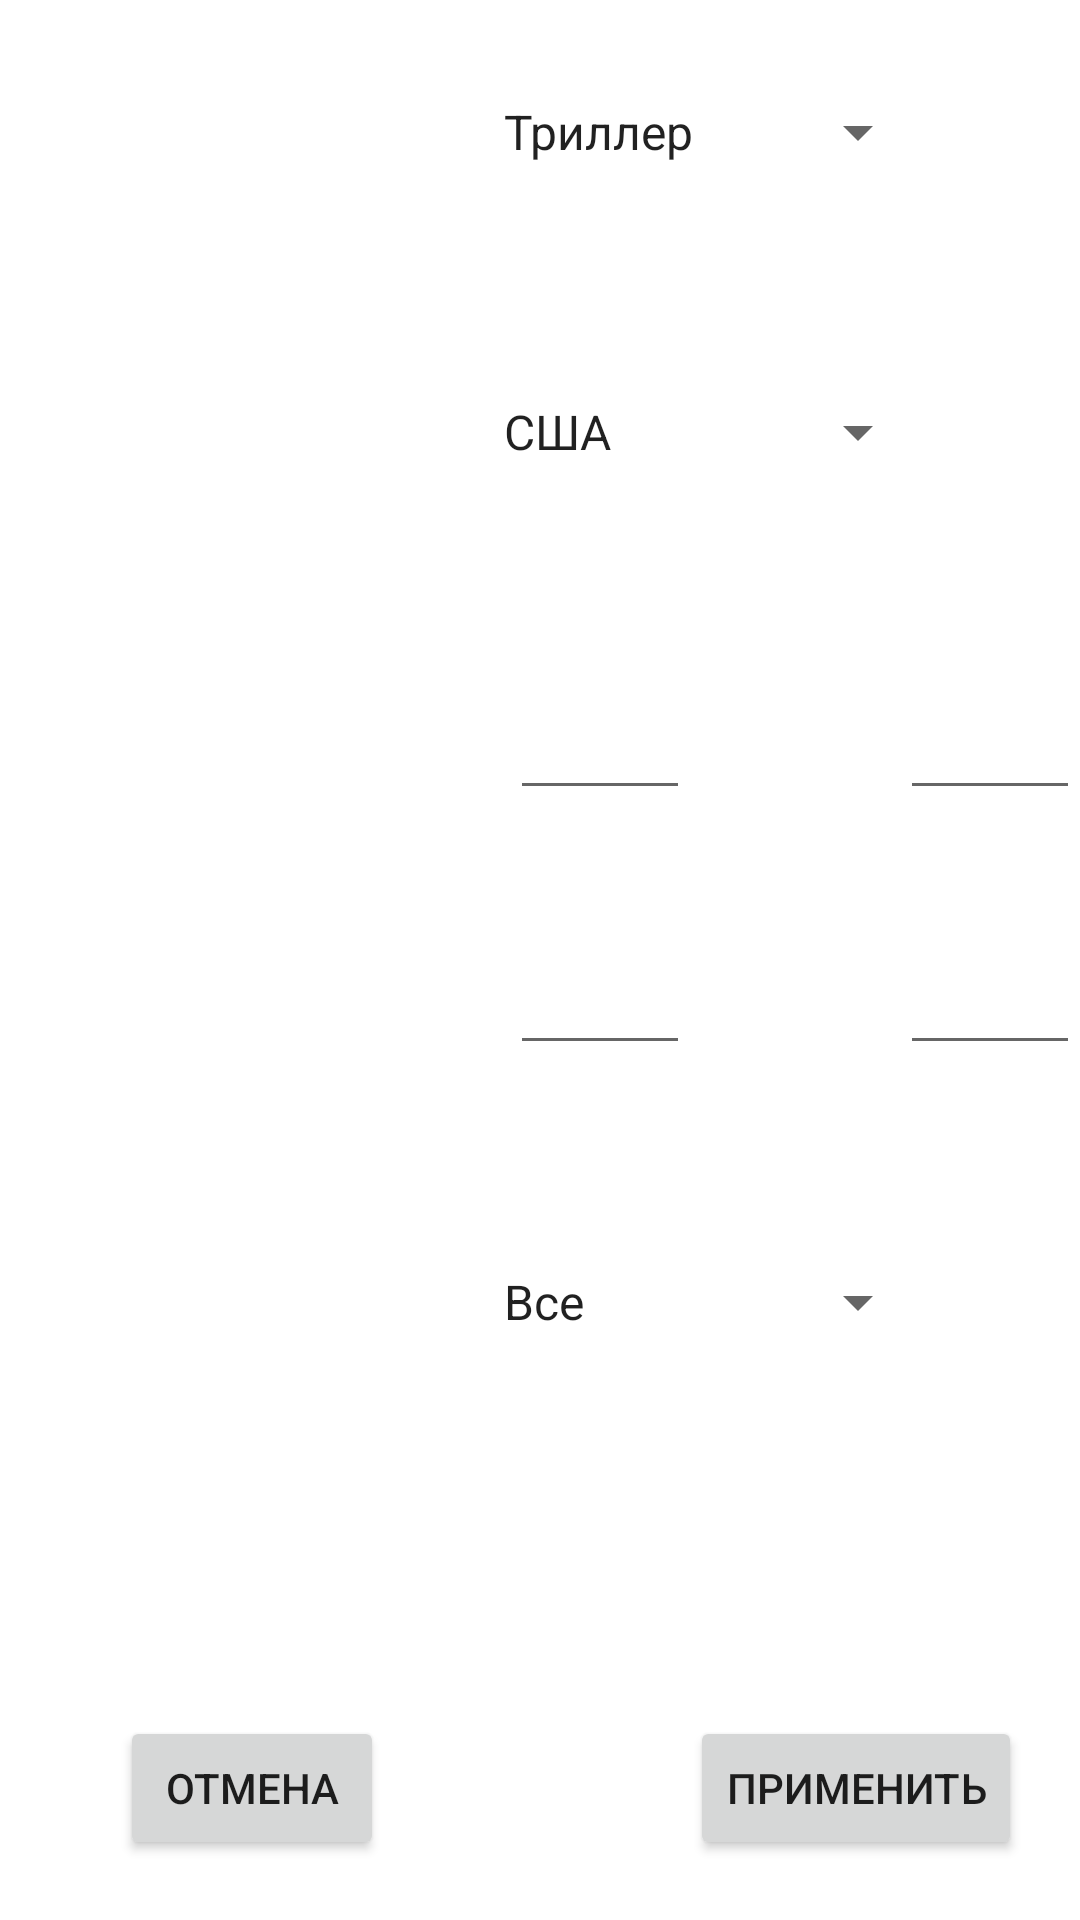

The Android layout XML behind this screen, and the referenced resources:
<!-- AndroidManifest.xml: application theme Theme.Films -->
<!-- res/layout/activity_filter.xml -->
<?xml version="1.0" encoding="utf-8"?>
<androidx.constraintlayout.widget.ConstraintLayout xmlns:android="http://schemas.android.com/apk/res/android"
    xmlns:app="http://schemas.android.com/apk/res-auto"
    xmlns:tools="http://schemas.android.com/tools"
    android:layout_width="match_parent"
    android:layout_height="match_parent"
    tools:context=".view.FilterActivity">

    <Spinner
        android:id="@+id/spinnerGenres"
        android:layout_width="150dp"
        android:layout_height="wrap_content"
        android:layout_marginStart="160dp"
        android:layout_marginTop="20dp"
        android:entries="@array/genres"
        android:minHeight="48dp"
        app:layout_constraintStart_toStartOf="parent"
        app:layout_constraintTop_toTopOf="parent" />

    <TextView
        android:id="@+id/genreFilterText"
        android:layout_width="100dp"
        android:layout_height="wrap_content"
        android:layout_marginTop="30dp"
        android:layout_marginStart="20dp"
        android:gravity="start"
        android:text="Жанр"
        android:textSize="20sp"
        android:textStyle="bold"
        android:textColor="@color/white"
        app:layout_constraintStart_toStartOf="parent"
        app:layout_constraintTop_toTopOf="parent" />

    <Spinner
        android:id="@+id/spinnerCountry"
        android:layout_width="150dp"
        android:layout_height="wrap_content"
        android:layout_marginStart="160dp"
        android:layout_marginTop="120dp"
        android:entries="@array/country"
        android:minHeight="48dp"
        app:layout_constraintStart_toStartOf="parent"
        app:layout_constraintTop_toTopOf="parent" />

    <TextView
        android:id="@+id/countryFilterText"
        android:layout_width="100dp"
        android:layout_height="wrap_content"
        android:layout_marginTop="130dp"
        android:layout_marginStart="20dp"
        android:gravity="start"
        android:text="Страна"
        android:textSize="20sp"
        android:textStyle="bold"
        android:textColor="@color/white"
        app:layout_constraintStart_toStartOf="parent"
        app:layout_constraintTop_toTopOf="parent" />

    <TextView
        android:id="@+id/ratingFilterText"
        android:layout_width="120dp"
        android:layout_height="wrap_content"
        android:layout_marginTop="230dp"
        android:layout_marginStart="20dp"
        android:gravity="start"
        android:text="Рейтинг    от"
        android:textSize="20sp"
        android:textStyle="bold"
        android:textColor="@color/white"
        app:layout_constraintStart_toStartOf="parent"
        app:layout_constraintTop_toTopOf="parent" />

    <EditText
        android:id="@+id/minRating"
        android:inputType="number"
        android:layout_width="60dp"
        android:layout_height="50dp"
        app:layout_constraintStart_toStartOf="parent"
        app:layout_constraintTop_toTopOf="parent"
        android:layout_marginTop="220dp"
        android:layout_marginStart="170dp"/>

    <TextView
        android:id="@+id/ratingMaxFilterText"
        android:layout_width="50dp"
        android:layout_height="wrap_content"
        android:layout_marginTop="235dp"
        android:layout_marginStart="255dp"
        android:gravity="start"
        android:text="до"
        android:textSize="20sp"
        android:textStyle="bold"
        android:textColor="@color/white"
        app:layout_constraintStart_toStartOf="parent"
        app:layout_constraintTop_toTopOf="parent" />

    <EditText
        android:id="@+id/maxRating"
        android:inputType="number"
        android:layout_width="60dp"
        android:layout_height="50dp"
        app:layout_constraintStart_toStartOf="parent"
        app:layout_constraintTop_toTopOf="parent"
        android:layout_marginTop="220dp"
        android:layout_marginStart="300dp"/>

    <TextView
        android:id="@+id/yearFilterText"
        android:layout_width="120dp"
        android:layout_height="wrap_content"
        android:layout_marginTop="320dp"
        android:layout_marginStart="20dp"
        android:gravity="start"
        android:text="Годы    от"
        android:textSize="20sp"
        android:textStyle="bold"
        android:textColor="@color/white"
        app:layout_constraintStart_toStartOf="parent"
        app:layout_constraintTop_toTopOf="parent" />

    <EditText
        android:id="@+id/minYear"
        android:inputType="number"
        android:layout_width="60dp"
        android:layout_height="50dp"
        app:layout_constraintStart_toStartOf="parent"
        app:layout_constraintTop_toTopOf="parent"
        android:layout_marginTop="305dp"
        android:layout_marginStart="170dp"/>

    <TextView
        android:id="@+id/yearMaxFilterText"
        android:layout_width="50dp"
        android:layout_height="wrap_content"
        android:layout_marginTop="325dp"
        android:layout_marginStart="255dp"
        android:gravity="start"
        android:text="до"
        android:textSize="20sp"
        android:textStyle="bold"
        android:textColor="@color/white"
        app:layout_constraintStart_toStartOf="parent"
        app:layout_constraintTop_toTopOf="parent" />

    <EditText
        android:id="@+id/maxYear"
        android:inputType="number"
        android:layout_width="60dp"
        android:layout_height="50dp"
        app:layout_constraintStart_toStartOf="parent"
        app:layout_constraintTop_toTopOf="parent"
        android:layout_marginTop="305dp"
        android:layout_marginStart="300dp"/>

    <Spinner
        android:id="@+id/spinnerType"
        android:layout_width="150dp"
        android:layout_height="wrap_content"
        android:layout_marginStart="160dp"
        android:layout_marginTop="410dp"
        android:entries="@array/type"
        android:minHeight="48dp"
        app:layout_constraintStart_toStartOf="parent"
        app:layout_constraintTop_toTopOf="parent" />

    <TextView
        android:id="@+id/typeFilterText"
        android:layout_width="100dp"
        android:layout_height="wrap_content"
        android:layout_marginTop="420dp"
        android:layout_marginStart="20dp"
        android:gravity="start"
        android:text="Тип"
        android:textSize="20sp"
        android:textStyle="bold"
        android:textColor="@color/white"
        app:layout_constraintStart_toStartOf="parent"
        app:layout_constraintTop_toTopOf="parent" />


    <Button
        android:id="@+id/buttonOK"
        android:layout_width="wrap_content"
        android:layout_height="wrap_content"
        android:layout_marginStart="230dp"
        android:layout_marginTop="572dp"
        android:text="Применить"
        app:layout_constraintStart_toStartOf="parent"
        app:layout_constraintTop_toTopOf="parent" />

    <Button
        android:id="@+id/buttonCancel"
        android:layout_width="wrap_content"
        android:layout_height="wrap_content"
        android:layout_marginStart="40dp"
        android:layout_marginTop="572dp"
        android:text="Отмена"
        app:layout_constraintStart_toStartOf="parent"
        app:layout_constraintTop_toTopOf="parent" />

    <TextView
        android:id="@+id/clearBtn"
        android:layout_width="match_parent"
        android:layout_height="wrap_content"
        android:textSize="18sp"
        android:textColor="@color/orangeRed"
        android:gravity="center"
        android:textStyle="bold"
        android:text="Сбросить фильтры"
        app:layout_constraintStart_toStartOf="parent"
        app:layout_constraintTop_toBottomOf="@id/buttonCancel"
        android:layout_marginTop="40dp"
        android:clickable="true"/>
</androidx.constraintlayout.widget.ConstraintLayout>
<!-- resources referenced by this layout -->
<resources>
  <string-array name="country">
          <item>США</item>
          <item>Швейцария</item>
          <item>Франция</item>
          <item>Польша</item>
          <item>Великобритания</item>
          <item>Швеция</item>
          <item>Индия</item>
          <item>Испания</item>
          <item>Германия</item>
          <item>Италия</item>
          <item>Гонконг</item>
          <item>Германия (ФРГ)</item>
          <item>Австралия</item>
          <item>Канада</item>
          <item>Мексика</item>
          <item>Япония</item>
          <item>Дания</item>
          <item>Чехия</item>
          <item>Ирландия</item>
          <item>Люксембург</item>
          <item>Китай</item>
          <item>Норвегия</item>
          <item>Нидерланды</item>
          <item>Аргентина</item>
          <item>Финляндия</item>
          <item>Босния и Герцеговина</item>
          <item>Австрия</item>
          <item>Тайвань</item>
          <item>Новая Зеландия</item>
          <item>Бразилия"</item>
          <item>Чехословакия</item>
          <item>Мальта</item>
          <item>СССР</item>
          <item>Россия</item>
      </string-array>
  <string-array name="genres">
          <item>Триллер</item>
          <item>Драма</item>
          <item>Криминал</item>
          <item>Мелодрама</item>
          <item>Детектив</item>
          <item>Фантастика</item>
          <item>Приключения</item>
          <item>Биография</item>
          <item>Вестерн</item>
          <item>Фильм-нуар</item>
          <item>Фэнтези</item>
          <item>Боевик</item>
          <item>Военный</item>
          <item>История</item>
          <item>Музыка</item>
          <item>Ужасы</item>
          <item>Мультфильм</item>
          <item>Семейный</item>
          <item>Мюзикл</item>
          <item>Спорт</item>
          <item>Документальный</item>
          <item>Короткометражка</item>
          <item>Аниме</item>
          <item>Новости</item>
          <item>Концерт</item>
          <item>Для взрослых</item>
          <item>Церемония</item>
          <item>Реальное ТВ</item>
          <item>Игра</item>
          <item>Ток-шоу"</item>
          <item>Детский</item>
      </string-array>
  <string-array name="type">
          <item>Все</item>
          <item>Фильм</item>
          <item>Шоу</item>
          <item>Сериал</item>
          <item>Мини-сериал</item>
      </string-array>
  <color name="orangeRed">#FF4500</color>
  <color name="white">#FFFFFFFF</color>
  <style name="Theme.Films" parent="Theme.MaterialComponents.DayNight.NoActionBar">
          
          <item name="colorPrimary">@color/orange</item>
          <item name="colorPrimaryVariant">@color/purple_700</item>
          <item name="colorOnPrimary">@color/white</item>
          
          <item name="colorSecondary">@color/teal_200</item>
          <item name="colorSecondaryVariant">@color/teal_700</item>
          <item name="colorOnSecondary">@color/black</item>
          
          <item name="android:statusBarColor" tools:targetApi="l">?attr/colorOnSecondary</item>
          
      </style>
  <color name="orange">#FF8C00</color>
  <color name="purple_700">#FF3700B3</color>
  <color name="teal_200">#FF03DAC5</color>
  <color name="teal_700">#FF018786</color>
  <color name="black">#FF000000</color>
</resources>
